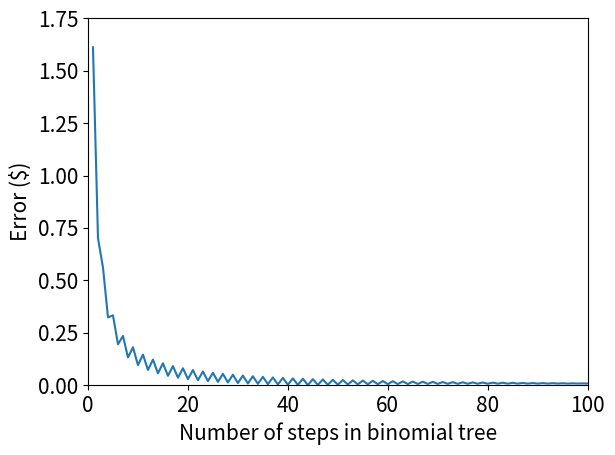

Python code for this plot:
import numpy as np
import matplotlib.pyplot as plt
from scipy.stats import norm
import scipy.stats as stats


plt.rcParams.update({'font.size': 15})

def buildTree(S, vol, T, N):
    dt = T / N

    matrix = np.zeros((N + 1, N + 1))

    u = np.exp(vol * np.sqrt(dt))
    d = 1 / u

    for i in range(N + 1):
        for j in range(i + 1):
            matrix[i, j] = S * (u ** (j)) * (d ** (i-j))

    return matrix

def valueOptionMatrix(tree, T, r, K, vol, N, call=True):
    dt = T / N

    u = np.exp(vol * np.sqrt(dt))
    d = 1 / u

    p = (np.exp(r * dt) - d) / (u - d)

    columns = tree.shape[1]
    rows = tree.shape[0]

    # create a new matrix to prevent problems with global variables
    matrix = np.zeros_like(tree)

    for c in np.arange(columns):
        S = tree[rows - 1, c]
        if call:
            matrix[rows - 1, c] = max(S - K, 0)
        else:
            matrix[rows - 1, c] = max(K - S, 0)


    for i in np.arange(rows - 1)[::-1]:
        for j in np.arange(i + 1):
            down = matrix[i + 1, j]
            up = matrix[i + 1, j + 1]
            matrix[i, j] = np.exp(-r * dt) * (p * up + (1 - p) * down)

    return matrix

def valueOptionMatrixAmerican(tree, T, r, K, vol, N, call=True):
    dt = T / N

    u = np.exp(vol * np.sqrt(dt))
    d = 1 / u

    p = (np.exp(r * dt) - d) / (u - d)

    columns = tree.shape[1]
    rows = tree.shape[0]

    price_tree = np.zeros((rows, columns))

    for c in np.arange(columns):
        S = tree[rows - 1, c]
        if call:
            price_tree[rows - 1, c] = max(S - K, 0)
        else:
            price_tree[rows - 1, c] = max(K - S, 0)


    for i in np.arange(rows - 1)[::-1]:
        for j in np.arange(i + 1):
            down = price_tree[i + 1, j]
            up = price_tree[i + 1, j + 1]
            price_tree[i, j] = np.exp(-r * dt) * (p * up + (1 - p) * down)

            S = tree[i, j]
            if call:
                price_tree[i, j] = max(price_tree[i, j], S - K)
            else:
                price_tree[i, j] = max(price_tree[i, j], K - S)

    return price_tree


def approxGbmEuler(M, T, r, vol, S0):
    delta_t = T/M
    price = [S0]

    for m in np.arange(M):
        Z_m = np.random.normal(0,1)
        price.append(price[-1] + r*price[-1]*delta_t + vol * price[-1] * np.sqrt(delta_t) * Z_m)
    return price

# T = 1
# M = 100
# price = approxGbmEuler(M, T, 0.05, 0.2, 50)
# plt.plot(np.arange(0,T+T/M,T/M),price)
# plt.show()
# quit()

def example():
    sigma = 0.25
    S = 80
    T = 1
    N = 2

    K = 85
    r = 0.1

    N = np.arange(1, 50)

    analytical_list = []
    approximated_list = []

    d1 = (np.log(S / K) + (r + sigma ** 2 / 2) * T) / (sigma * np.sqrt(T))
    d2 = d1 - sigma * np.sqrt(T)
    priceAnalytical = S * norm.cdf(d1) - K * np.exp(-r * T) * norm.cdf(d2)
    analytical_list = [priceAnalytical] * len(N)

    for n in N:
        print(n, end='\r')
        treeN = buildTree(S, sigma, T, n)
        priceApproximatedly = valueOptionMatrix(treeN, T, r, K, sigma, n)

        approximated_list.append(priceApproximatedly[0, 0])

    error_list = np.abs(np.array(analytical_list) - np.array(approximated_list))

    plt.plot(N, analytical_list, label="Analytical")
    plt.plot(N, approximated_list, label="Approximated")
    plt.xlabel("Number of steps in binomial tree")
    plt.ylabel("Option price")
    plt.legend()
    plt.savefig("comparison.png")
    plt.clf()

    plt.plot(N, error_list)
    plt.xlabel("Number of steps in binomial tree")
    plt.ylabel("Error")
    plt.savefig("error.png")
    plt.clf()

sigma = 0.2
S = 100
K = 99
T = 1
r = 0.06
N = 50

num_steps = 100
sigma_list = np.linspace(1 / num_steps, 1, num_steps)

def part_1():
    print("1.1")

    tree = buildTree(S, sigma, T, N)
    price = valueOptionMatrix(tree, T, r, K, sigma, N)

    print(f"Binomial tree: {price[0, 0]:.4f}")

    d1 = (np.log(S / K) + (r + sigma ** 2 / 2) * T) / (sigma * np.sqrt(T))
    d2 = d1 - sigma * np.sqrt(T)
    priceAnalytical = S * norm.cdf(d1) - K * np.exp(-r * T) * norm.cdf(d2)

    print(f"Black Scholes: {priceAnalytical:.4f}")

def part_2():
    tree_list = []
    analytical_list = []
    error_list = []

    for sigma in sigma_list:
        tree = buildTree(S, sigma, T, N)
        price = valueOptionMatrix(tree, T, r, K, sigma, N)

        d1 = (np.log(S / K) + (r + sigma ** 2 / 2) * T) / (sigma * np.sqrt(T))
        d2 = d1 - sigma * np.sqrt(T)
        priceAnalytical = S * norm.cdf(d1) - K * np.exp(-r * T) * norm.cdf(d2)

        tree_list.append(price[0, 0])
        analytical_list.append(priceAnalytical)
        error_list.append((price[0, 0] - priceAnalytical)/priceAnalytical)

    plt.plot(sigma_list, tree_list, label="Binomial tree")
    plt.plot(sigma_list, analytical_list, label="Black Scholes")
    plt.xlabel("Volatility")
    plt.ylabel("Option price ($)")
    plt.xlim(0, 1)
    plt.ylim(0, 45)
    plt.legend()
    plt.tight_layout()
    plt.savefig("volatility.png")
    plt.clf()

    plt.plot(sigma_list, error_list)
    plt.xlabel("Volatility")
    plt.ylabel("Relative error")
    plt.xlim(0, 1)
    plt.ylim(-0.15, 0.05)
    # plt.yticks(np.arange(0, 0.16, 0.03))
    plt.tight_layout()
    plt.savefig("volatility_error.png")
    plt.clf()

def part_3():
    sigma = 0.2
    diff_list = []

    d1 = (np.log(S / K) + (r + sigma ** 2 / 2) * T) / (sigma * np.sqrt(T))
    d2 = d1 - sigma * np.sqrt(T)
    priceAnalytical = S * norm.cdf(d1) - K * np.exp(-r * T) * norm.cdf(d2)

    for N in np.arange(1, 101):
        tree = buildTree(S, sigma, T, N)
        price = valueOptionMatrix(tree, T, r, K, sigma, N)

        diff = np.abs(price[0, 0] - priceAnalytical)
        diff_list.append(diff)
    plt.plot(np.arange(1, 101), diff_list)
    plt.xlabel("Number of steps in binomial tree")
    plt.ylabel("Error ($)")
    plt.xlim(0, 100)
    plt.ylim(0, 1.75)
    plt.tight_layout()
    plt.savefig("diff.png")
    plt.show()
    plt.clf()

def part_4():
    delta_list_tree = []
    delta_list_analytical = []

    for sigma in sigma_list:
        tree = buildTree(S, sigma, T, N)
        price = valueOptionMatrix(tree, T, r, K, sigma, N)

        d1 = (np.log(S / K) + (r + sigma ** 2 / 2) * T) / (sigma * np.sqrt(T))

        delta_tree = (price[1, 0] - price[1, 1]) / (tree[1, 0] - tree[1, 1])
        delta_analytical = norm.cdf(d1)
        
        delta_list_tree.append(delta_tree)
        delta_list_analytical.append(delta_analytical)

    plt.plot(sigma_list, delta_list_tree, label="Binomial tree", color="red")
    plt.plot(sigma_list, delta_list_analytical, label="Black Scholes", linestyle="--", color="blue")
    plt.xlabel("Volatility")
    plt.ylabel("Delta")
    plt.xlim(0, 1)
    plt.ylim(0.6, 1)
    plt.legend()
    plt.tight_layout()
    plt.savefig("delta.png")
    plt.clf()

def part_5():
    for call in [True, False]:
        european_list = []
        american_list = []
        diff_list = []

        for sigma in sigma_list:
            tree = buildTree(S, sigma, T, N)
            price_european = valueOptionMatrix(tree, T, r, K, sigma, N, call)

            tree = buildTree(S, sigma, T, N)
            price_american = valueOptionMatrixAmerican(tree, T, r, K, sigma, N, call)

            european_list.append(price_european[0, 0])
            american_list.append(price_american[0, 0])

            diff_list.append(price_american[0, 0] - price_european[0, 0])

        if call:
            plt.plot(sigma_list, european_list, label="European", color="blue")
            plt.plot(sigma_list, american_list, label="American", linestyle="--", color="red")
            plt.xlabel("Volatility")
            plt.ylabel("Option pric ($)")
            plt.xlim(0, 1)
            plt.ylim(0, 45)
            plt.legend()
            plt.tight_layout()
            plt.savefig("american_european_call.png")
            plt.clf()

            plt.plot(sigma_list, diff_list)
            plt.xlabel("Volatility")
            plt.ylabel("Difference (American - European) ($)")
            plt.xlim(0, 1)
            plt.ylim(-1, 1)
            plt.tight_layout()
            plt.savefig("american_european_diff_call.png")
            plt.clf()
        else:
            plt.plot(sigma_list, european_list, label="European", color="blue")
            plt.plot(sigma_list, american_list, label="American", color="red")
            plt.xlabel("Volatility")
            plt.ylabel("Option price ($)")
            plt.xlim(0, 1)
            plt.ylim(0, 35)
            plt.legend()
            plt.tight_layout()
            plt.savefig("american_european_put.png")
            plt.clf()

            plt.plot(sigma_list, diff_list)
            plt.xlabel("Volatility")
            plt.ylabel("Difference (American - European) ($)")
            plt.xlim(0, 1)
            plt.ylim(0, 1)
            plt.tight_layout()
            plt.savefig("american_european_diff_put.png")
            plt.clf()

def part33():
    r = 0.06
    starting_price = 100
    K = 99
    T = 1
    time_steps = 365

    # same volatility experiment
    adjust_freq = 7
    vol_euler = 0.2
    vol_bs = 0.2
    iterations = 1000
    ############################################################################
    money_list = []
    for i in range(iterations):
        money = 0
        price = approxGbmEuler(time_steps, T, r, vol_euler, starting_price)
        time = []
        for x in np.arange(0,T+T/time_steps,T/time_steps):
            if x <= 1:
                time.append(x)
    
        # plt.plot(time,price)
        # plt.show()

        hedge_delta_t = 0

        for t in np.arange(0, time_steps, adjust_freq):
            previous_delta = hedge_delta_t

            # calculate delta
            d1 = (np.log(price[t] / K) + (r + vol_bs ** 2 / 2) * (T-t/time_steps)) / (vol_bs * np.sqrt(T-t/time_steps))

            hedge_delta_t = norm.cdf(d1)
            # print(hedge_delta_t)

            # adjust hedge position, calculate net money
            money -= price[t] * (hedge_delta_t - previous_delta)
            # if t % 10 == 0:
            #     print(f'price {price[t]}')
            #     print(f'hedge_delta {hedge_delta_t}')
            #     print(f'money {money}')
            #     print()
        
        # strike day
        if price[-1] > K:
            option_price = price[-1] - K
        else:
            option_price = 0

        # print('Final')
        # print(f'stock price {price[-1]}')
        # print(f'money {money}')
        # print(f'hedge_delta {hedge_delta_t}')
        # print(f'option price {option_price}')

        money_at_strike = money + hedge_delta_t * price[-1] - option_price
        # print(f'money at strike {money_at_strike}')

        money_list.append(money_at_strike)

    error = np.std(money_list) * 1.96

    
    print(f'Money after: {sum(money_list)/len(money_list):.2f} +- {error:.2f}')

    # different volatility experiment


    return


# part_1()
# part_2()
part_3()
# part_4()
# part_5()
# part33()

# sigma = 0.2
# tree = buildTree(S, sigma, T, N)
# price_american = valueOptionMatrixAmerican(tree, T, r, K, sigma, N, False)
# tree = buildTree(S, sigma, T, N)
# price_european = valueOptionMatrix(tree, T, r, K, sigma, N, False)

# print(price_american[0, 0])
# print(price_european[0, 0])
